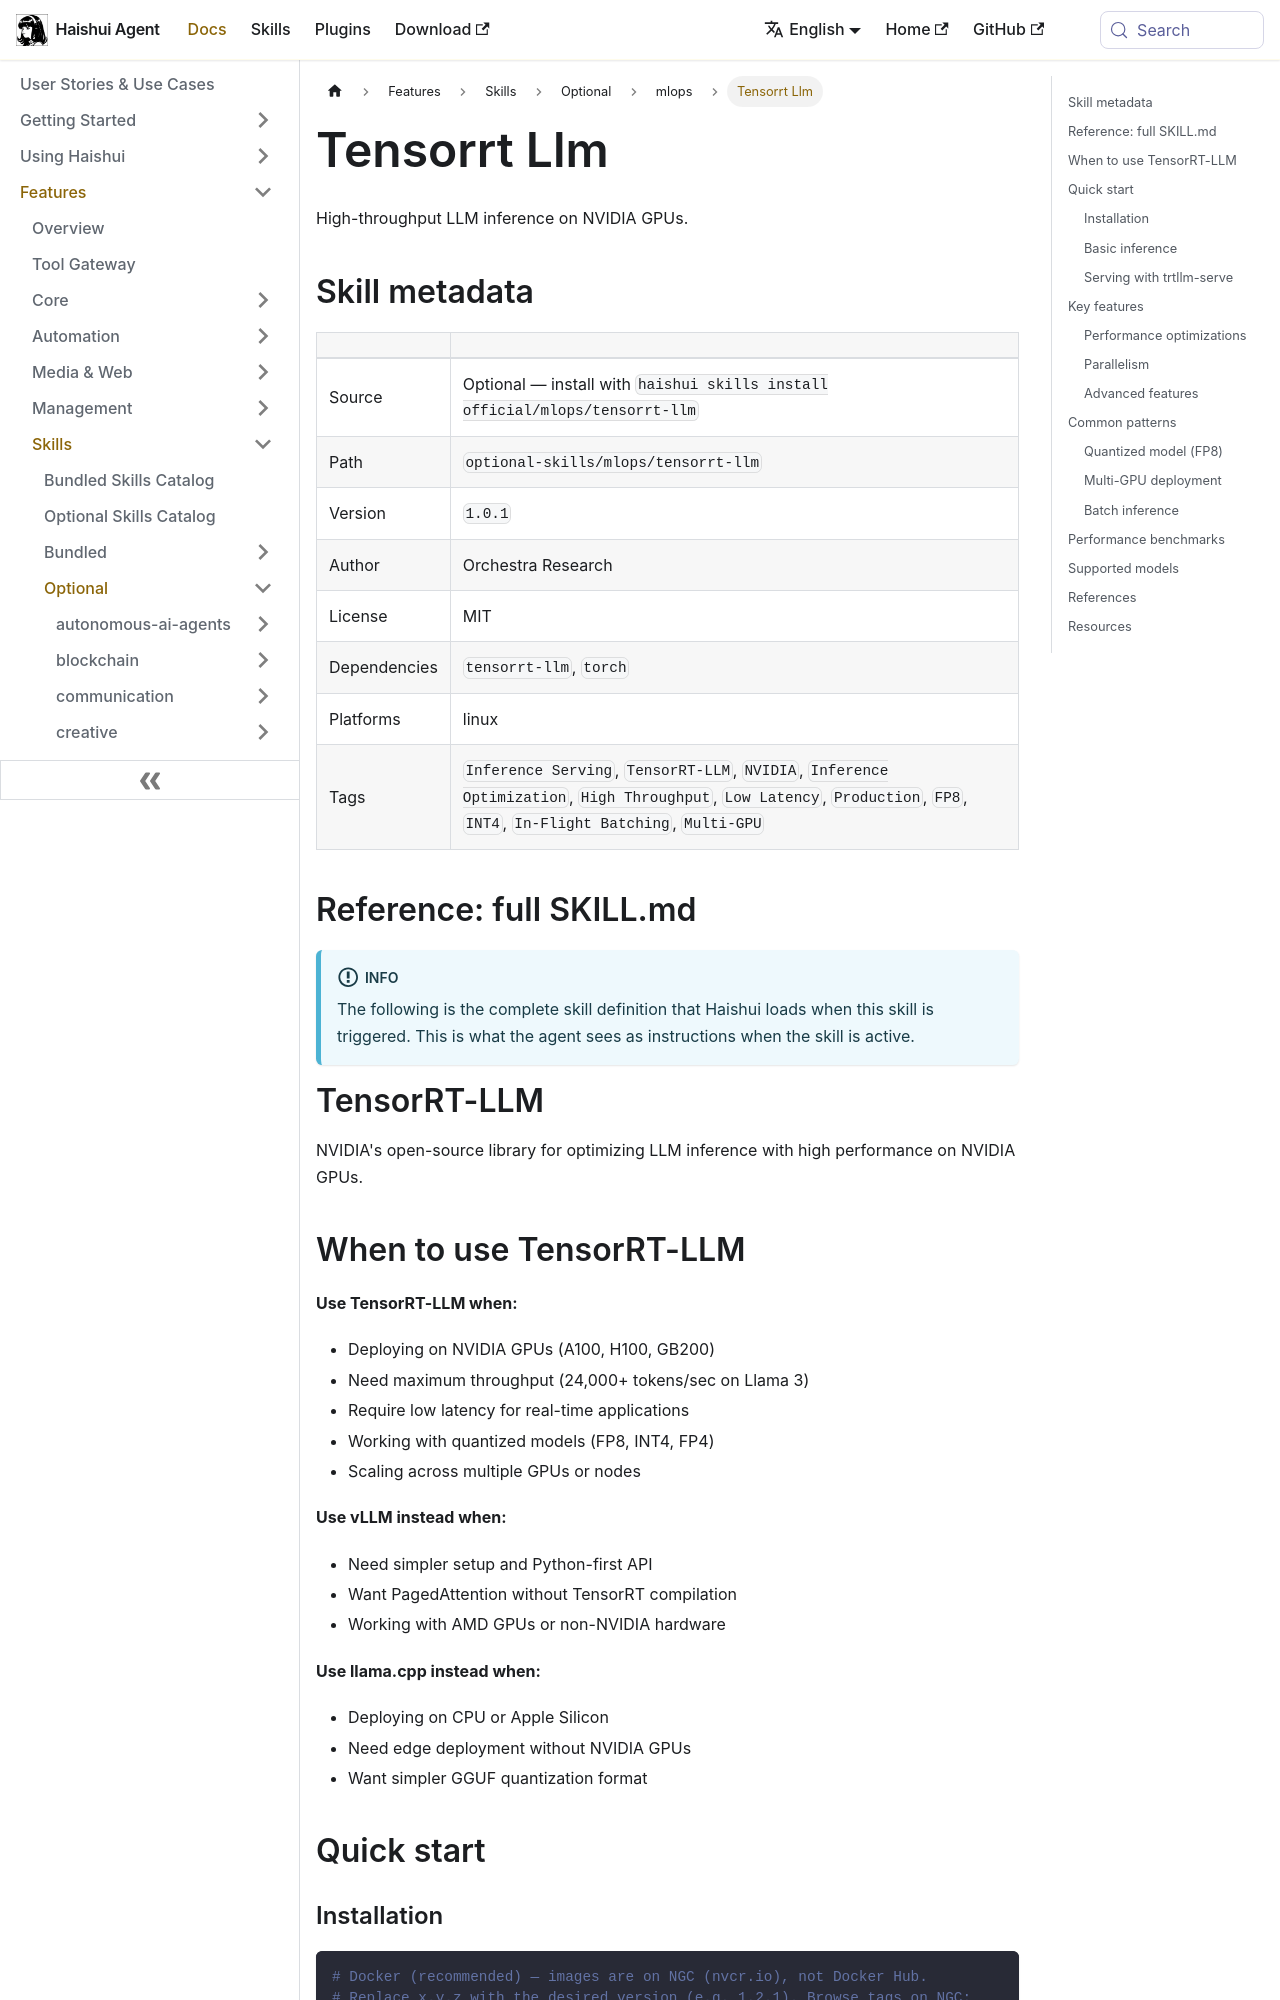

repository: aiqinghaiwork163/haishui-agent · page: docs/user-guide/skills/optional/mlops/mlops-tensorrt-llm/index.html · generator: docusaurus

---
title: "Tensorrt Llm — High-throughput LLM inference on NVIDIA GPUs"
sidebar_label: "Tensorrt Llm"
description: "High-throughput LLM inference on NVIDIA GPUs"
---

{/* This page is auto-generated from the skill's SKILL.md by website/scripts/generate-skill-docs.py. Edit the source SKILL.md, not this page. */}

# Tensorrt Llm

High-throughput LLM inference on NVIDIA GPUs.

## Skill metadata

| | |
|---|---|
| Source | Optional — install with `haishui skills install official/mlops/tensorrt-llm` |
| Path | `optional-skills/mlops/tensorrt-llm` |
| Version | `1.0.1` |
| Author | Orchestra Research |
| License | MIT |
| Dependencies | `tensorrt-llm`, `torch` |
| Platforms | linux |
| Tags | `Inference Serving`, `TensorRT-LLM`, `NVIDIA`, `Inference Optimization`, `High Throughput`, `Low Latency`, `Production`, `FP8`, `INT4`, `In-Flight Batching`, `Multi-GPU` |

## Reference: full SKILL.md

:::info
The following is the complete skill definition that Haishui loads when this skill is triggered. This is what the agent sees as instructions when the skill is active.
:::

# TensorRT-LLM

NVIDIA's open-source library for optimizing LLM inference with high performance on NVIDIA GPUs.

## When to use TensorRT-LLM

**Use TensorRT-LLM when:**
- Deploying on NVIDIA GPUs (A100, H100, GB200)
- Need maximum throughput (24,000+ tokens/sec on Llama 3)
- Require low latency for real-time applications
- Working with quantized models (FP8, INT4, FP4)
- Scaling across multiple GPUs or nodes

**Use vLLM instead when:**
- Need simpler setup and Python-first API
- Want PagedAttention without TensorRT compilation
- Working with AMD GPUs or non-NVIDIA hardware

**Use llama.cpp instead when:**
- Deploying on CPU or Apple Silicon
- Need edge deployment without NVIDIA GPUs
- Want simpler GGUF quantization format

## Quick start
